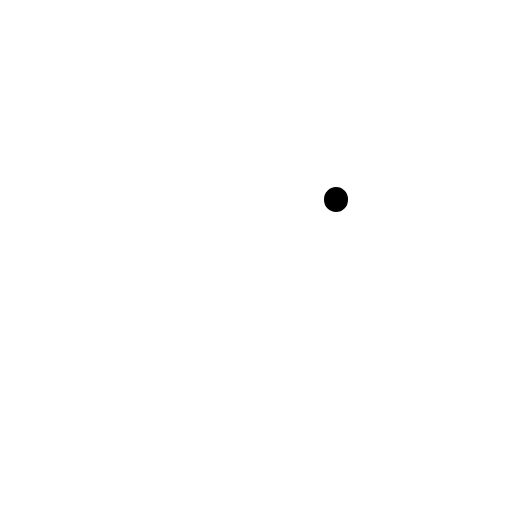
t = 0.00 s
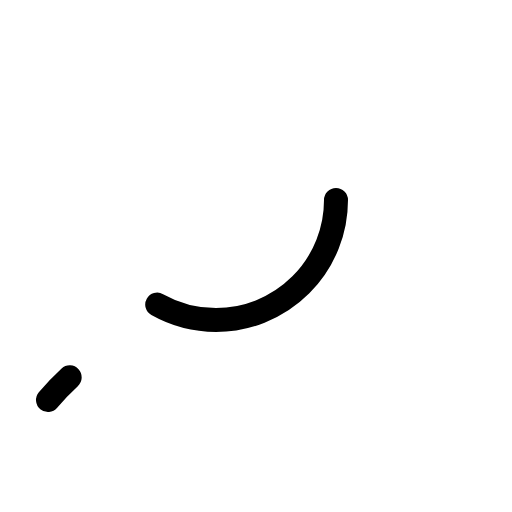
t = 0.60 s
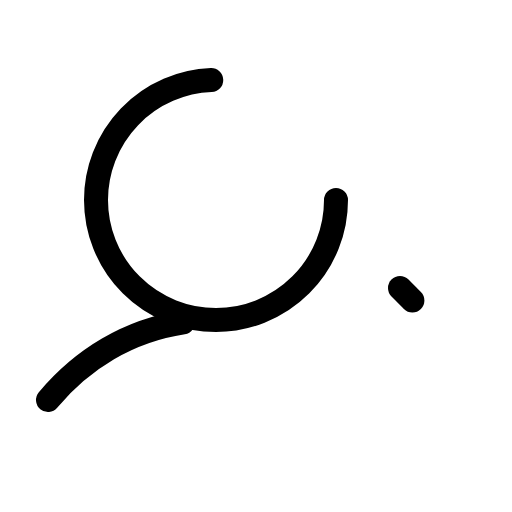
t = 0.98 s
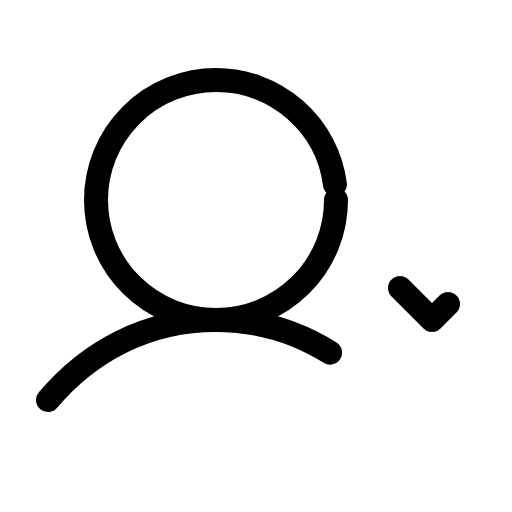
t = 1.35 s
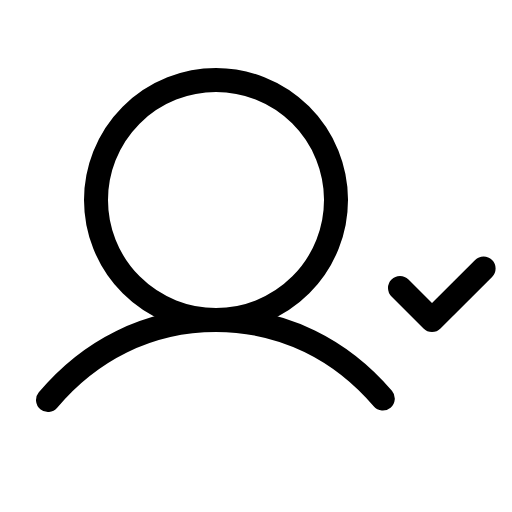
t = 1.73 s
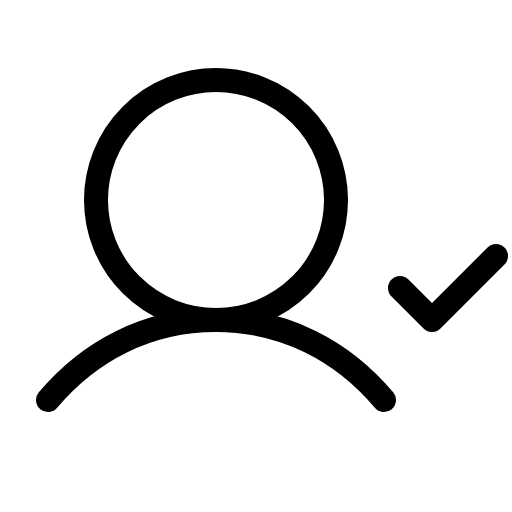
t = 2.10 s

The animated SVG that drew these frames (rendered in a browser with its animation timeline set to each time). Animation: 1 CSS @keyframes rule; one cycle of 2.10 s.

<svg xmlns="http://www.w3.org/2000/svg" viewBox="0 0 256 256">
  <style>
    .draw-line {
      stroke-dasharray: 1;
      stroke-dashoffset: 1;
      animation: phosphor-draw-in 1.5s ease-in-out forwards;
    }
    @keyframes phosphor-draw-in {
      to { stroke-dashoffset: 0; }
    }
  </style><rect width="256" height="256" fill="none"/><circle cx="108" cy="100" r="60" fill="none" stroke="currentColor" stroke-linecap="round" stroke-linejoin="round" stroke-width="12" class="draw-line" pathLength="1" style="animation-delay: 0s"/><path d="M24,200c20.55-24.45,49.56-40,84-40s63.45,15.55,84,40" fill="none" stroke="currentColor" stroke-linecap="round" stroke-linejoin="round" stroke-width="12" class="draw-line" pathLength="1" style="animation-delay: 0.3s"/><polyline points="200 144 216 160 248 128" fill="none" stroke="currentColor" stroke-linecap="round" stroke-linejoin="round" stroke-width="12" class="draw-line" pathLength="1" style="animation-delay: 0.6s"/></svg>
